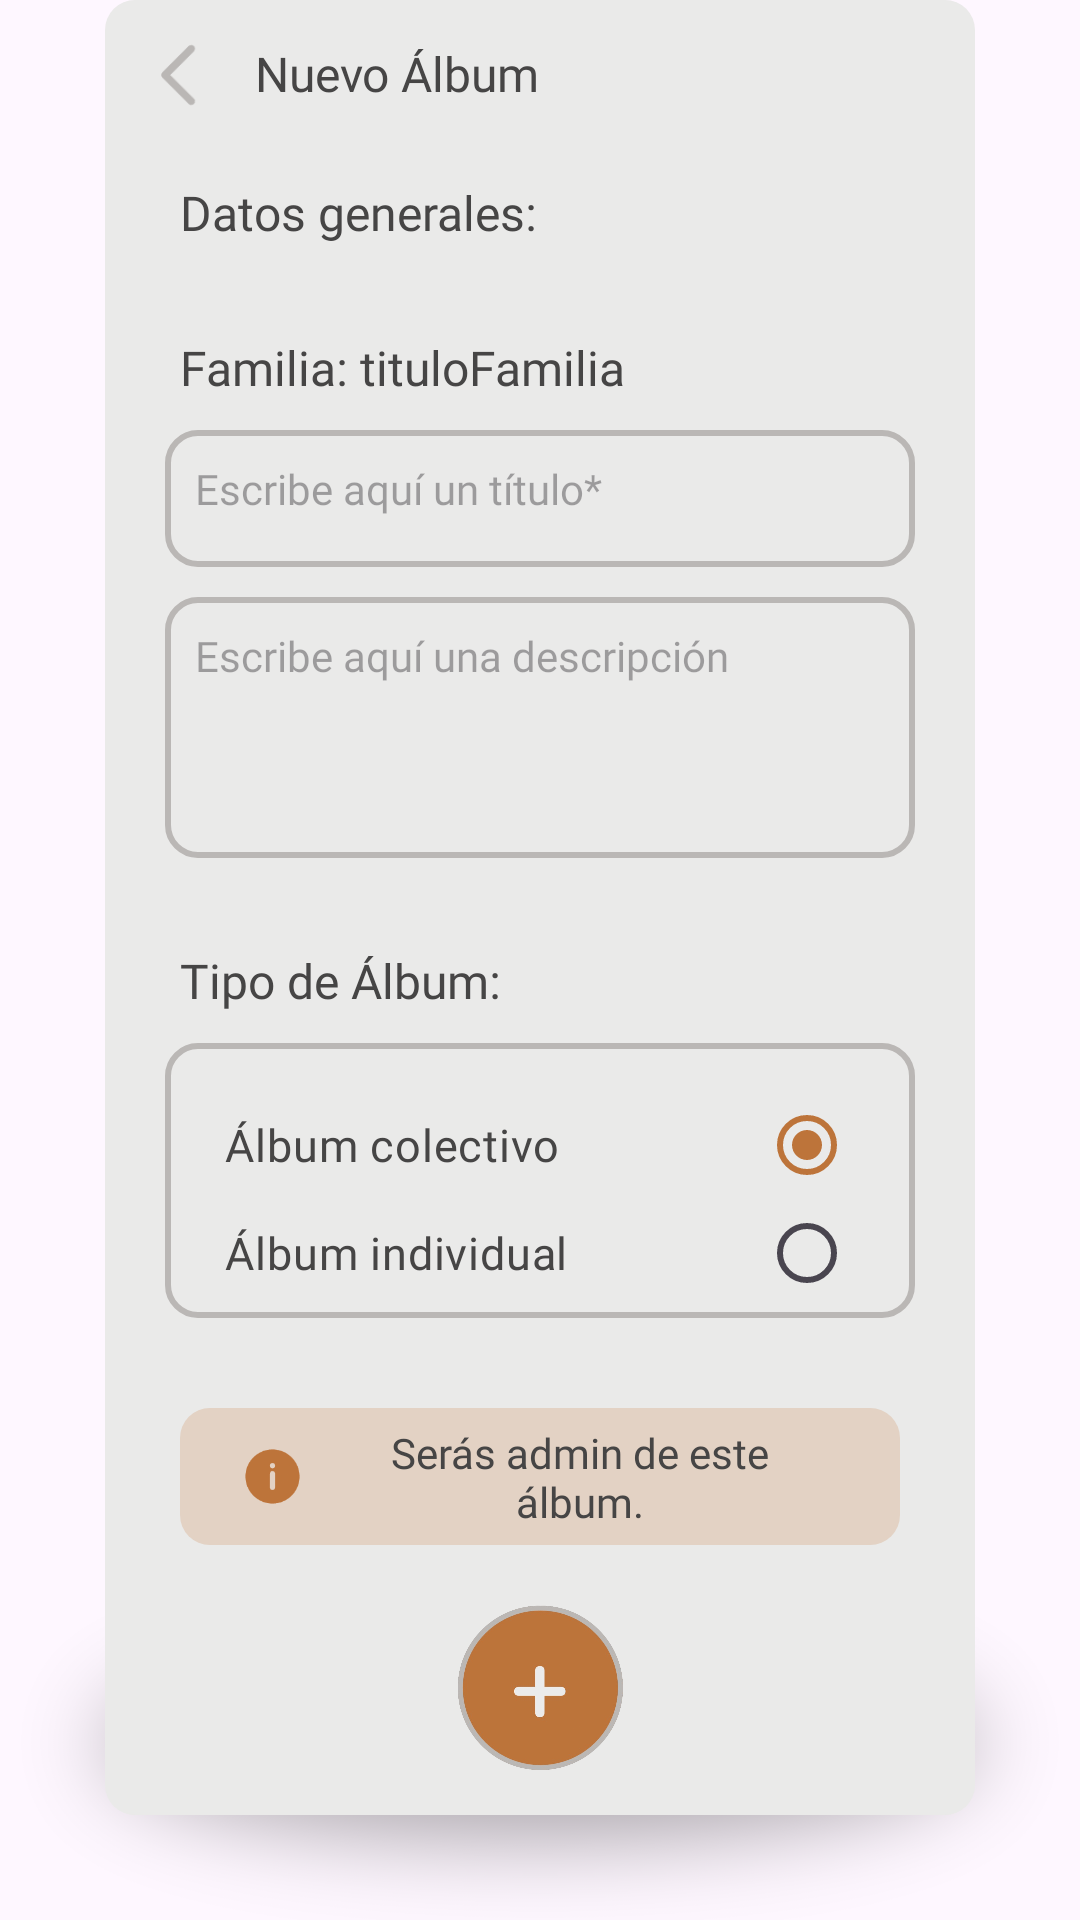

Here is an Android app screen rendered from its layout file. Give the layout XML and the strings, colors and styles it references.
<!-- AndroidManifest.xml: application theme Theme.AndroidHiFam -->
<!-- res/layout/fragment_nuevo_album.xml -->
<?xml version="1.0" encoding="utf-8"?>
<layout xmlns:android="http://schemas.android.com/apk/res/android"
    xmlns:tools="http://schemas.android.com/tools"
    xmlns:app="http://schemas.android.com/apk/res-auto"
    tools:context=".NuevoAlbumFragment">

    <androidx.constraintlayout.widget.ConstraintLayout
        android:layout_width="match_parent"
        android:layout_height="match_parent"
        android:orientation="vertical">

        <ImageView
            android:id="@+id/imageView"
            android:layout_width="match_parent"
            android:layout_height="0dp"
            android:layout_gravity="center"
            android:adjustViewBounds="true"
            android:layout_marginTop="-95dp"
            app:layout_constraintTop_toBottomOf="@id/marco"
            android:alpha=".5"
            app:srcCompat="@drawable/sombra2" />

        <ImageView
            android:id="@+id/marco"
            android:layout_width="match_parent"
            android:layout_height="match_parent"
            android:layout_weight="1"
            android:src="@drawable/base_marco_publicacion"
            app:layout_constraintDimensionRatio="H,12:15"
            android:layout_marginBottom="35dp"
            android:layout_marginStart="35dp"
            android:layout_marginEnd="35dp"/>

        <androidx.constraintlayout.widget.ConstraintLayout
            android:layout_width="0dp"
            android:layout_height="0dp"
            app:layout_constraintStart_toStartOf="@id/marco"
            app:layout_constraintEnd_toEndOf="@id/marco"
            app:layout_constraintTop_toTopOf="@id/marco"
            app:layout_constraintBottom_toBottomOf="@id/marco">

            <ImageView
                android:id="@+id/botonAtras"
                android:layout_width="0dp"
                android:layout_height="0dp"
                android:src="@drawable/chevronleftgrey"
                app:layout_constraintTop_toTopOf="parent"
                app:layout_constraintBottom_toTopOf="@id/datos"
                app:layout_constraintStart_toStartOf="parent"
                app:layout_constraintDimensionRatio="W,1:1"
                android:layout_marginStart="10dp"
                android:layout_marginTop="10dp"
                android:layout_marginBottom="20dp"/>

            <TextView
                android:id="@+id/nuevoAlbum"
                android:layout_width="0dp"
                android:layout_height="0dp"
                android:layout_marginStart="10dp"
                android:gravity="center_vertical"
                android:fontFamily="@font/nunito_bold"
                android:textSize="16sp"
                android:textColor="@color/darkGrey"
                android:text="@string/nuevoAlbum"
                android:layout_marginTop="4dp"
                android:layout_marginBottom="15dp"
                app:layout_constraintStart_toEndOf="@id/botonAtras"
                app:layout_constraintEnd_toEndOf="parent"
                app:layout_constraintTop_toTopOf="parent"
                app:layout_constraintBottom_toTopOf="@id/datos"
                app:layout_constraintVertical_weight="2"/>

            <TextView
                android:id="@+id/datos"
                android:layout_width="match_parent"
                android:layout_height="wrap_content"
                android:layout_marginStart="25dp"
                android:layout_marginEnd="25dp"
                android:gravity="center_vertical"
                android:fontFamily="@font/nunito_bold"
                android:textSize="16sp"
                android:textColor="@color/darkGrey"
                android:text="@string/nuevaFamiliaDatos"
                android:layout_marginTop="60dp"
                app:layout_constraintTop_toTopOf="parent"
                app:layout_constraintBottom_toTopOf="@id/tituloGrupoAlbum"
                app:layout_constraintVertical_weight="2"/>

            <TextView
                android:id="@+id/tituloGrupoAlbum"
                android:layout_width="match_parent"
                android:layout_height="wrap_content"
                android:layout_marginStart="25dp"
                android:layout_marginEnd="25dp"
                android:gravity="center_vertical"
                android:fontFamily="@font/nunito_bold"
                android:textSize="16sp"
                android:textColor="@color/darkGrey"
                android:text="@string/grupoAlbum"
                android:layout_marginTop="30dp"
                app:layout_constraintTop_toBottomOf="@id/datos"
                app:layout_constraintBottom_toTopOf="@id/tituloAlbum"
                app:layout_constraintVertical_weight="2"/>

            <EditText
                android:id="@+id/tituloAlbum"
                android:layout_width="match_parent"
                android:layout_height="0dp"
                android:layout_marginTop="10dp"
                android:layout_marginStart="20dp"
                android:layout_marginEnd="20dp"
                android:maxLength="30"
                android:gravity="start"
                android:fontFamily="@font/nunito_bold"
                android:textSize="14sp"
                android:hint="@string/nuevoAlbumTitulo"
                app:layout_constraintTop_toBottomOf="@id/tituloGrupoAlbum"
                app:layout_constraintBottom_toTopOf="@id/descripcionAlbum"
                android:background="@drawable/contorno_gris"
                app:layout_constraintVertical_weight="1"/>


            <EditText
                android:id="@+id/descripcionAlbum"
                android:layout_width="match_parent"
                android:layout_height="0dp"
                android:layout_marginTop="10dp"
                android:layout_marginStart="20dp"
                android:layout_marginEnd="20dp"
                android:maxLength="70"
                android:gravity="start"
                android:fontFamily="@font/nunito_bold"
                android:textSize="14sp"
                android:hint="@string/nuevoAlbumDescripcion"
                app:layout_constraintTop_toBottomOf="@id/tituloAlbum"
                app:layout_constraintBottom_toTopOf="@id/tipoAlbum"
                android:background="@drawable/contorno_gris"
                app:layout_constraintVertical_weight="1.9"/>

            <TextView
                android:id="@+id/tipoAlbum"
                android:layout_width="match_parent"
                android:layout_height="wrap_content"
                android:layout_marginStart="25dp"
                android:layout_marginEnd="25dp"
                app:layout_constraintVertical_weight="2"
                android:gravity="center_vertical"
                android:fontFamily="@font/nunito_bold"
                android:textSize="16sp"
                android:textColor="@color/darkGrey"
                android:text="@string/tipoAlbum"
                android:layout_marginTop="30dp"
                app:layout_constraintTop_toBottomOf="@id/descripcionAlbum"
                app:layout_constraintBottom_toTopOf="@id/radiogroup"/>

            <RadioGroup
                android:id="@+id/radiogroup"
                android:layout_width="match_parent"
                android:layout_height="0dp"
                app:layout_constraintVertical_weight="2"
                android:gravity="center"
                android:orientation="vertical"
                android:layout_marginStart="20dp"
                android:layout_marginEnd="20dp"
                android:layout_marginTop="10dp"
                android:paddingStart="20dp"
                android:paddingEnd="20dp"
                android:background="@drawable/contorno_gris"
                app:layout_constraintTop_toBottomOf="@id/tipoAlbum"
                app:layout_constraintBottom_toTopOf="@id/baseWarning">
                    <RadioButton
                        android:id="@+id/radioButtonColectivo"
                        android:fontFamily="@font/nunito_bold"
                        android:textColor="@color/darkGrey"
                        android:textSize="15sp"
                        android:layout_width="match_parent"
                        android:layout_height="wrap_content"
                        android:text="@string/radioButtonAlbumColectivo"
                        android:checked="true"
                        android:layoutDirection="rtl"/>
                    <RadioButton
                        android:id="@+id/radioButtonIndividual"
                        android:fontFamily="@font/nunito_bold"
                        android:textColor="@color/darkGrey"
                        android:textSize="15sp"
                        android:layout_width="match_parent"
                        android:layout_height="wrap_content"
                        android:layoutDirection="rtl"
                        android:text="@string/radioButtonAlbumIndividual"/>
            </RadioGroup>
            <ImageView
                android:id="@+id/baseWarning"
                android:layout_width="match_parent"
                android:layout_height="0dp"
                android:src="@drawable/base_comentario"
                app:layout_constraintVertical_weight="1"
                app:layout_constraintTop_toBottomOf="@id/radiogroup"
                app:layout_constraintBottom_toTopOf="@id/botonNuevoAlbum"
                android:layout_marginStart="25dp"
                android:layout_marginEnd="25dp"
                android:layout_marginTop="30dp"
                android:layout_marginBottom="20dp"/>
            <ImageView
                android:id="@+id/iconoWarning"
                android:layout_width="0dp"
                android:layout_height="0dp"
                android:contentDescription="Icon warning"
                android:src="@drawable/infofull"
                app:layout_constraintTop_toTopOf="@id/baseWarning"
                app:layout_constraintBottom_toBottomOf="@id/baseWarning"
                app:layout_constraintStart_toStartOf="@id/baseWarning"
                app:layout_constraintDimensionRatio="W,1:1"
                android:layout_marginStart="20dp"
                android:layout_marginTop="12dp"
                android:layout_marginBottom="12dp"/>
            <TextView
                android:id="@+id/warningAdmin"
                android:layout_width="0dp"
                android:layout_height="wrap_content"
                android:layout_marginStart="10dp"
                android:layout_marginEnd="25dp"
                android:fontFamily="@font/nunito_bold"
                android:textSize="14sp"
                android:textColor="@color/darkGrey"
                android:text="@string/warningAlbum"
                android:textAlignment="center"
                app:layout_constraintStart_toEndOf="@id/iconoWarning"
                app:layout_constraintEnd_toEndOf="@id/baseWarning"
                app:layout_constraintTop_toTopOf="@id/baseWarning"
                app:layout_constraintBottom_toBottomOf="@id/baseWarning"/>
            <ImageButton
                android:id="@+id/botonNuevoAlbum"
                android:layout_height="0dp"
                android:layout_width="0dp"
                android:background="@null"
                android:scaleType="fitCenter"
                android:src="@drawable/botonnuevo"
                android:layout_marginBottom="15dp"
                app:layout_constraintBottom_toBottomOf="parent"
                app:layout_constraintStart_toStartOf="parent"
                app:layout_constraintEnd_toEndOf="parent"
                app:layout_constraintVertical_weight="1.2"
                app:layout_constraintTop_toBottomOf="@id/baseWarning"/>
        </androidx.constraintlayout.widget.ConstraintLayout>
    </androidx.constraintlayout.widget.ConstraintLayout>

</layout>
<!-- resources referenced by this layout -->
<resources>
  <color name="darkGrey">#464545</color>
  <!-- drawable base_comentario (drawable) -->
  <?xml version="1.0" encoding="utf-8"?>
  <shape xmlns:android="http://schemas.android.com/apk/res/android">
      <solid
          android:color="@color/lightOrange"/>
      <corners
          android:topLeftRadius="10dp"
          android:topRightRadius="10dp"
          android:bottomLeftRadius="10dp"
          android:bottomRightRadius="10dp"/>
      <padding
          android:left="10dp"
          android:right="10dp"
          android:top="10dp"
          android:bottom="10dp"/>
  </shape>
  <string name="grupoAlbum">Familia: tituloFamilia</string>
  <string name="nuevaFamiliaDatos">Datos generales:</string>
  <string name="nuevoAlbum">Nuevo Álbum</string>
  <string name="nuevoAlbumDescripcion">Escribe aquí una descripción</string>
  <string name="nuevoAlbumTitulo">Escribe aquí un título*</string>
  <string name="radioButtonAlbumColectivo">Álbum colectivo</string>
  <string name="radioButtonAlbumIndividual">Álbum individual</string>
  <string name="tipoAlbum">Tipo de Álbum:</string>
  <string name="warningAlbum">Serás admin de este álbum.</string>
  <style name="Theme.AndroidHiFam" parent="Base.Theme.AndroidHiFam" />
  <color name="lightOrange">#e3d2c4</color>
  <color name="eggWhite">#eaeae9</color>
  <color name="lightGrey">#bab7b5</color>
  <color name="orange">#bd743a</color>
  <style name="CustomBottomSheetDialog" parent="@style/ThemeOverlay.MaterialComponents.BottomSheetDialog">
          <item name="bottomSheetStyle">@style/CustomBottomSheet</item>
          <item name="android:clipToPadding">false</item>
          <item name="android:clipChildren">false</item>
          <item name="android:padding">7dp</item>
          <item name="android:layout_marginBottom">10dp</item>
      </style>
  <style name="popupMenu" parent="@style/Widget.Material3.PopupMenu">
          <item name="android:popupBackground">@drawable/base_marco_publicacion</item>
  
      </style>
  <style name="contextMenu" parent="@style/Widget.Material3.PopupMenu.ContextMenu">
          <item name="android:popupBackground">@drawable/base_marco_publicacion</item>
  
      </style>
  <style name="customMenuFont" parent="TextAppearance.Material3.BodyLarge">
          <item name="fontFamily">@font/nunito_bold</item>
          <item name="android:textColor">@color/darkGrey</item>
          <item name="android:textSize">15sp</item>
      </style>
  <style name="AlertDialogTheme" parent="Theme.Material3.Light.Dialog">
          <item name="android:windowBackground">@drawable/base_modal</item>
      </style>
  <style name="CustomBottomSheet" parent="Widget.MaterialComponents.BottomSheet.Modal">
          <item name="shapeAppearanceOverlay">@style/CustomShapeAppearanceBottomSheetDialog</item>
          <item name="backgroundTint">@color/eggWhite</item>
      </style>
  <!-- drawable base_modal (drawable) -->
  <?xml version="1.0" encoding="utf-8"?>
  <shape xmlns:android="http://schemas.android.com/apk/res/android">
      <solid
          android:color="@color/eggWhite"/>
      <corners
          android:topLeftRadius="20dp"
          android:topRightRadius="20dp"
          android:bottomLeftRadius="20dp"
          android:bottomRightRadius="20dp"/>
      <padding
          android:left="10dp"
          android:right="10dp"
          android:top="10dp"
          android:bottom="10dp"/>
  </shape>
  <style name="ShapeAppearance.App.SmallComponent" parent="ShapeAppearance.MaterialComponents.SmallComponent">
          <item name="cornerFamily">rounded</item>
      </style>
  <style name="ShapeAppearance.App.MediumComponent" parent="ShapeAppearance.MaterialComponents.MediumComponent">
          <item name="cornerSize">16dp</item>
      </style>
  <style name="CustomShapeAppearanceBottomSheetDialog" parent="">
          <item name="cornerFamily">rounded</item>
          <item name="cornerSizeTopRight">30dp</item>
          <item name="cornerSizeTopLeft">30dp</item>
          <item name="cornerSizeBottomRight">30dp</item>
          <item name="cornerSizeBottomLeft">30dp</item>
      </style>
</resources>
